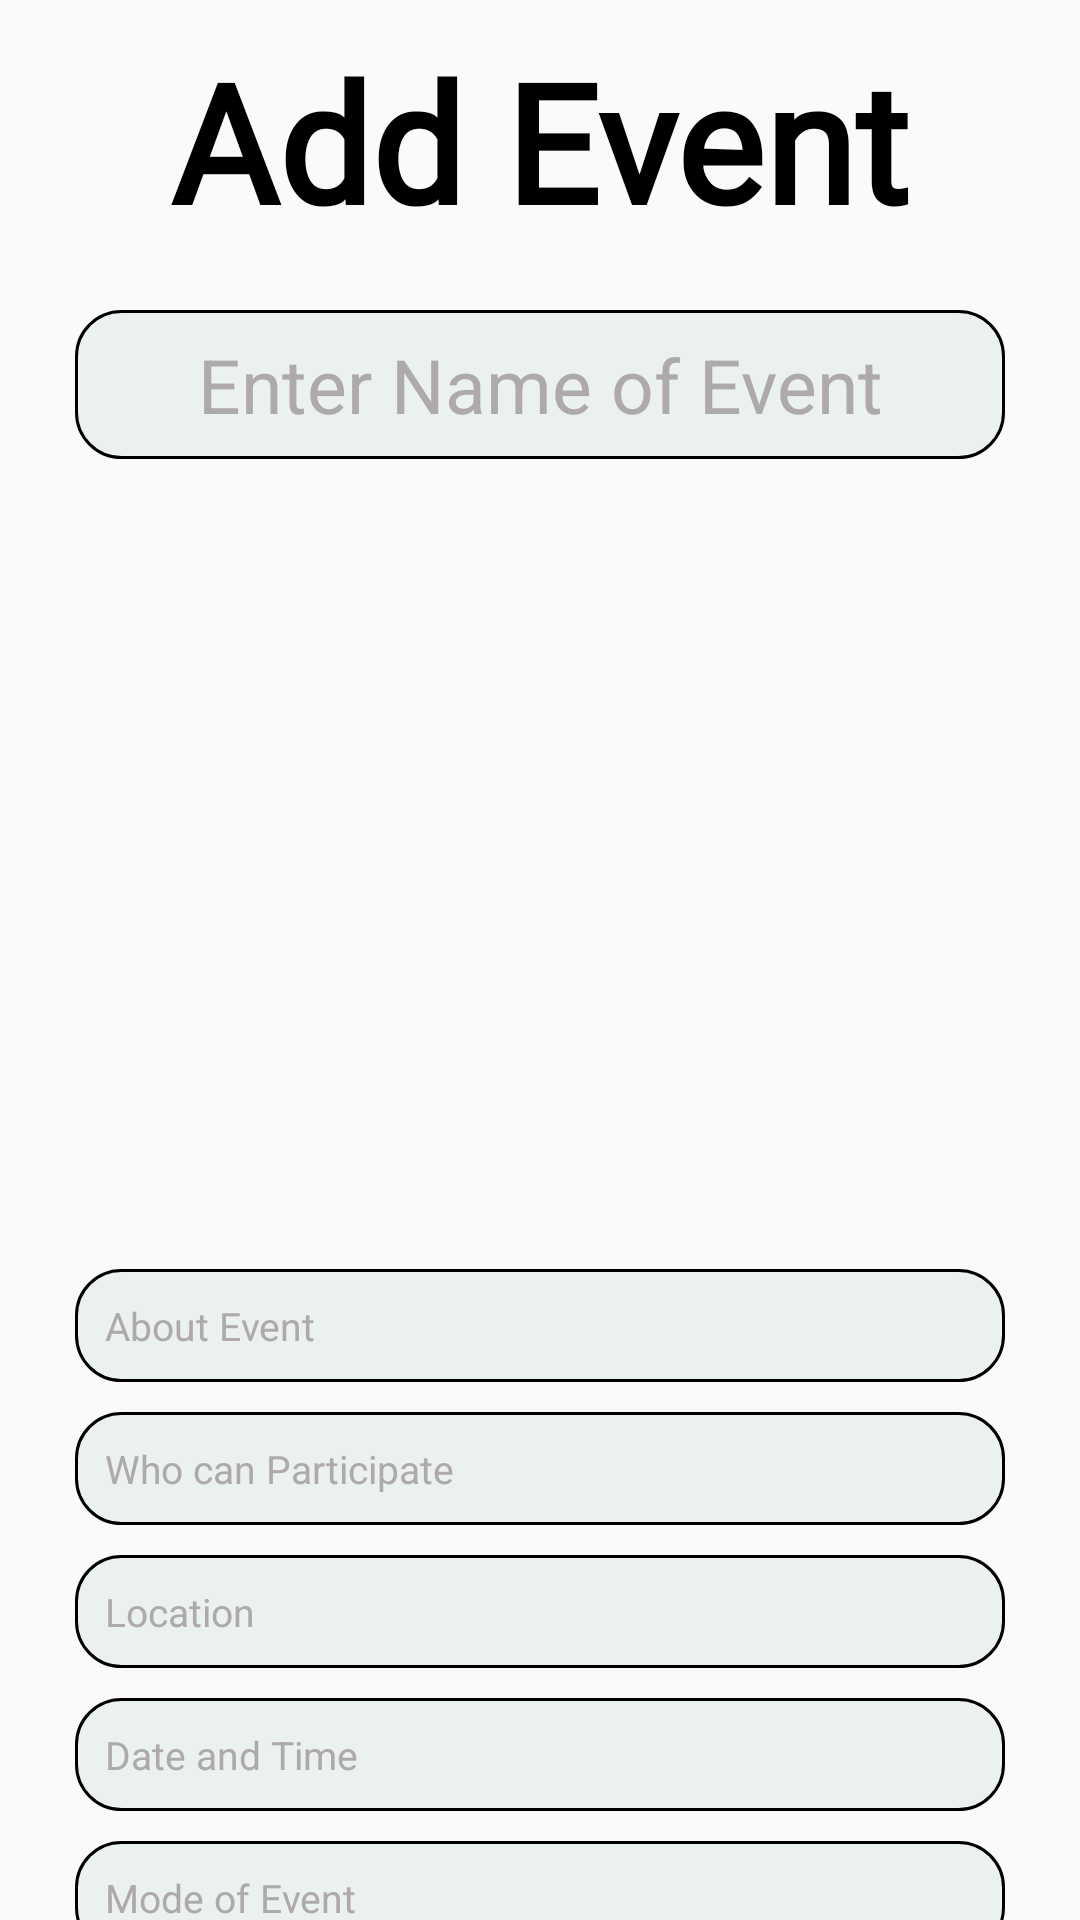

Write the Android layout XML for this screen, with the resource values it uses.
<!-- AndroidManifest.xml: application theme Theme.PUEvents -->
<!-- res/layout/activity_add_events.xml -->
<?xml version="1.0" encoding="utf-8"?>
<RelativeLayout xmlns:android="http://schemas.android.com/apk/res/android"
    xmlns:app="http://schemas.android.com/apk/res-auto"
    xmlns:tools="http://schemas.android.com/tools"
    android:layout_width="match_parent"
    android:layout_height="match_parent"
    tools:context=".AddEventsActivity"
    android:gravity="center"
    >

    <ScrollView
        android:layout_width="fill_parent"
        android:layout_height="fill_parent"
        android:scrollbars="none"
        >
        <LinearLayout
            android:layout_width="match_parent"
            android:layout_height="wrap_content"
            android:orientation="vertical"
            android:padding="5dp"
            android:gravity="center"
            >
            <TextView
                android:id="@+id/tv"
                android:layout_width="wrap_content"
                android:layout_height="wrap_content"
                android:text="Add Event"
                android:textStyle="bold"
                android:textSize="55sp"
                android:layout_marginStart="8dp"
                android:layout_marginEnd="8dp"
                android:layout_marginTop="5dp"
                android:layout_marginBottom="5dp"
                android:textColor="@color/black"
                android:fontFamily="@font/fo"
                />
            <EditText
                android:id="@+id/setEventName"
                android:layout_width="match_parent"
                android:layout_height="wrap_content"
                android:layout_marginStart="20dp"
                android:layout_marginEnd="20dp"
                android:layout_marginTop="15dp"
                android:layout_marginBottom="5dp"
                android:hint="Enter Name of Event"
                android:maxLines="3"
                android:inputType="textMultiLine"
                android:textColorHint="#AFAAAA"
                android:textColor="@color/black"
                android:padding="8dp"
                android:background="@drawable/event_title_edt_bg"
                android:textSize="25sp"
                android:textAlignment="center"
                />
            <ImageView
                android:id="@+id/setEventImage"
                android:layout_width="match_parent"
                android:layout_height="250dp"
                android:layout_marginStart="20dp"
                android:layout_marginEnd="20dp"
                android:layout_marginTop="5dp"
                android:layout_marginBottom="5dp"
                android:padding="10dp"
                android:src="@drawable/image"/>

            <EditText
                android:id="@+id/setEventDetails"
                android:layout_width="match_parent"
                android:layout_height="wrap_content"
                android:layout_marginStart="20dp"
                android:layout_marginEnd="20dp"
                android:layout_marginTop="5dp"
                android:layout_marginBottom="5dp"
                android:textColor="@color/black"
                android:hint="About Event"
                android:maxLines="15"
                android:background="@drawable/event_title_edt_bg"
                android:textColorHint="#AFAAAA"
                android:textSize="13sp"
                android:inputType="textMultiLine"
                android:padding="10dp"
                />
            <EditText
                android:id="@+id/setEventParticipate"
                android:layout_width="match_parent"
                android:layout_height="wrap_content"
                android:layout_marginStart="20dp"
                android:layout_marginEnd="20dp"
                android:layout_marginTop="5dp"
                android:layout_marginBottom="5dp"
                android:hint="Who can Participate"
                android:textColor="@color/black"
                android:maxLines="1"
                android:background="@drawable/event_title_edt_bg"
                android:textColorHint="#AFAAAA"
                android:textSize="13sp"
                android:inputType="text"
                android:padding="10dp"
                />

            <EditText
                android:id="@+id/setEventLocation"
                android:layout_width="match_parent"
                android:layout_height="wrap_content"
                android:layout_marginStart="20dp"
                android:layout_marginEnd="20dp"
                android:layout_marginTop="5dp"
                android:layout_marginBottom="5dp"
                android:hint="Location"
                android:textColor="@color/black"
                android:maxLines="5"
                android:background="@drawable/event_title_edt_bg"
                android:textColorHint="#AFAAAA"
                android:textSize="13sp"
                android:inputType="text"
                android:padding="10dp"
                />
            <EditText
                android:id="@+id/setEventDateTime"
                android:layout_width="match_parent"
                android:layout_height="wrap_content"
                android:layout_marginStart="20dp"
                android:layout_marginEnd="20dp"
                android:layout_marginTop="5dp"
                android:layout_marginBottom="5dp"
                android:textColor="@color/black"
                android:hint="Date and Time"
                android:maxLines="2"
                android:background="@drawable/event_title_edt_bg"
                android:textColorHint="#AFAAAA"
                android:textSize="13sp"
                android:inputType="text"
                android:padding="10dp"
                />
            <EditText
                android:id="@+id/setEventMode"
                android:layout_width="match_parent"
                android:layout_height="wrap_content"
                android:layout_marginStart="20dp"
                android:layout_marginEnd="20dp"
                android:layout_marginTop="5dp"
                android:layout_marginBottom="5dp"
                android:hint="Mode of Event"
                android:maxLines="1"
                android:textColor="@color/black"
                android:background="@drawable/event_title_edt_bg"
                android:textColorHint="#AFAAAA"
                android:textSize="13sp"
                android:inputType="text"
                android:padding="10dp"
                />

            <Button
                android:id="@+id/setEventBtn"
                android:layout_width="wrap_content"
                android:layout_height="55dp"
                android:layout_marginTop="15dp"
                android:layout_marginBottom="25dp"
                android:layout_gravity="end"
                android:layout_marginEnd="25dp"
                android:layout_marginStart="20dp"
                android:text="Add"
                android:textColor="@color/black"
                android:textStyle="italic|bold"
                android:textSize="15sp"
                android:padding="1dp"
                android:background="@drawable/round_btn"
                />
        </LinearLayout>
    </ScrollView>

</RelativeLayout>
<!-- resources referenced by this layout -->
<resources>
  <color name="black">#FF000000</color>
  <!-- drawable event_title_edt_bg (drawable) -->
  <?xml version="1.0" encoding="utf-8"?>
  <shape xmlns:android="http://schemas.android.com/apk/res/android"
      android:shape="rectangle">
  
      <solid
          android:color="#EBF0F1"
          />
      <corners
          android:radius="15dp"/>
      <stroke
          android:color="#000000"
          android:width="1dp"/>
  </shape>
  <!-- drawable round_btn (drawable) -->
  <?xml version="1.0" encoding="utf-8"?>
  <shape xmlns:android="http://schemas.android.com/apk/res/android">
      <corners  android:radius="50dp"/>
      <solid android:color="#C2BEC8"></solid>
  </shape>
  <style name="Theme.PUEvents" parent="Theme.AppCompat.DayNight.DarkActionBar">
          
          <item name="colorPrimary">@color/purple_500</item>
          <item name="colorPrimaryVariant">@color/purple_700</item>
          <item name="colorOnPrimary">@color/white</item>
          
          <item name="colorSecondary">@color/teal_200</item>
          <item name="colorSecondaryVariant">@color/teal_700</item>
          <item name="colorOnSecondary">@color/black</item>
          
          <item name="android:statusBarColor" tools:targetApi="21">?attr/colorPrimaryVariant</item>
          
      </style>
  <color name="purple_500">#FF6200EE</color>
  <color name="purple_700">#FF3700B3</color>
  <color name="white">#FFFFFFFF</color>
  <color name="teal_200">#FF03DAC5</color>
  <color name="teal_700">#FF018786</color>
</resources>
